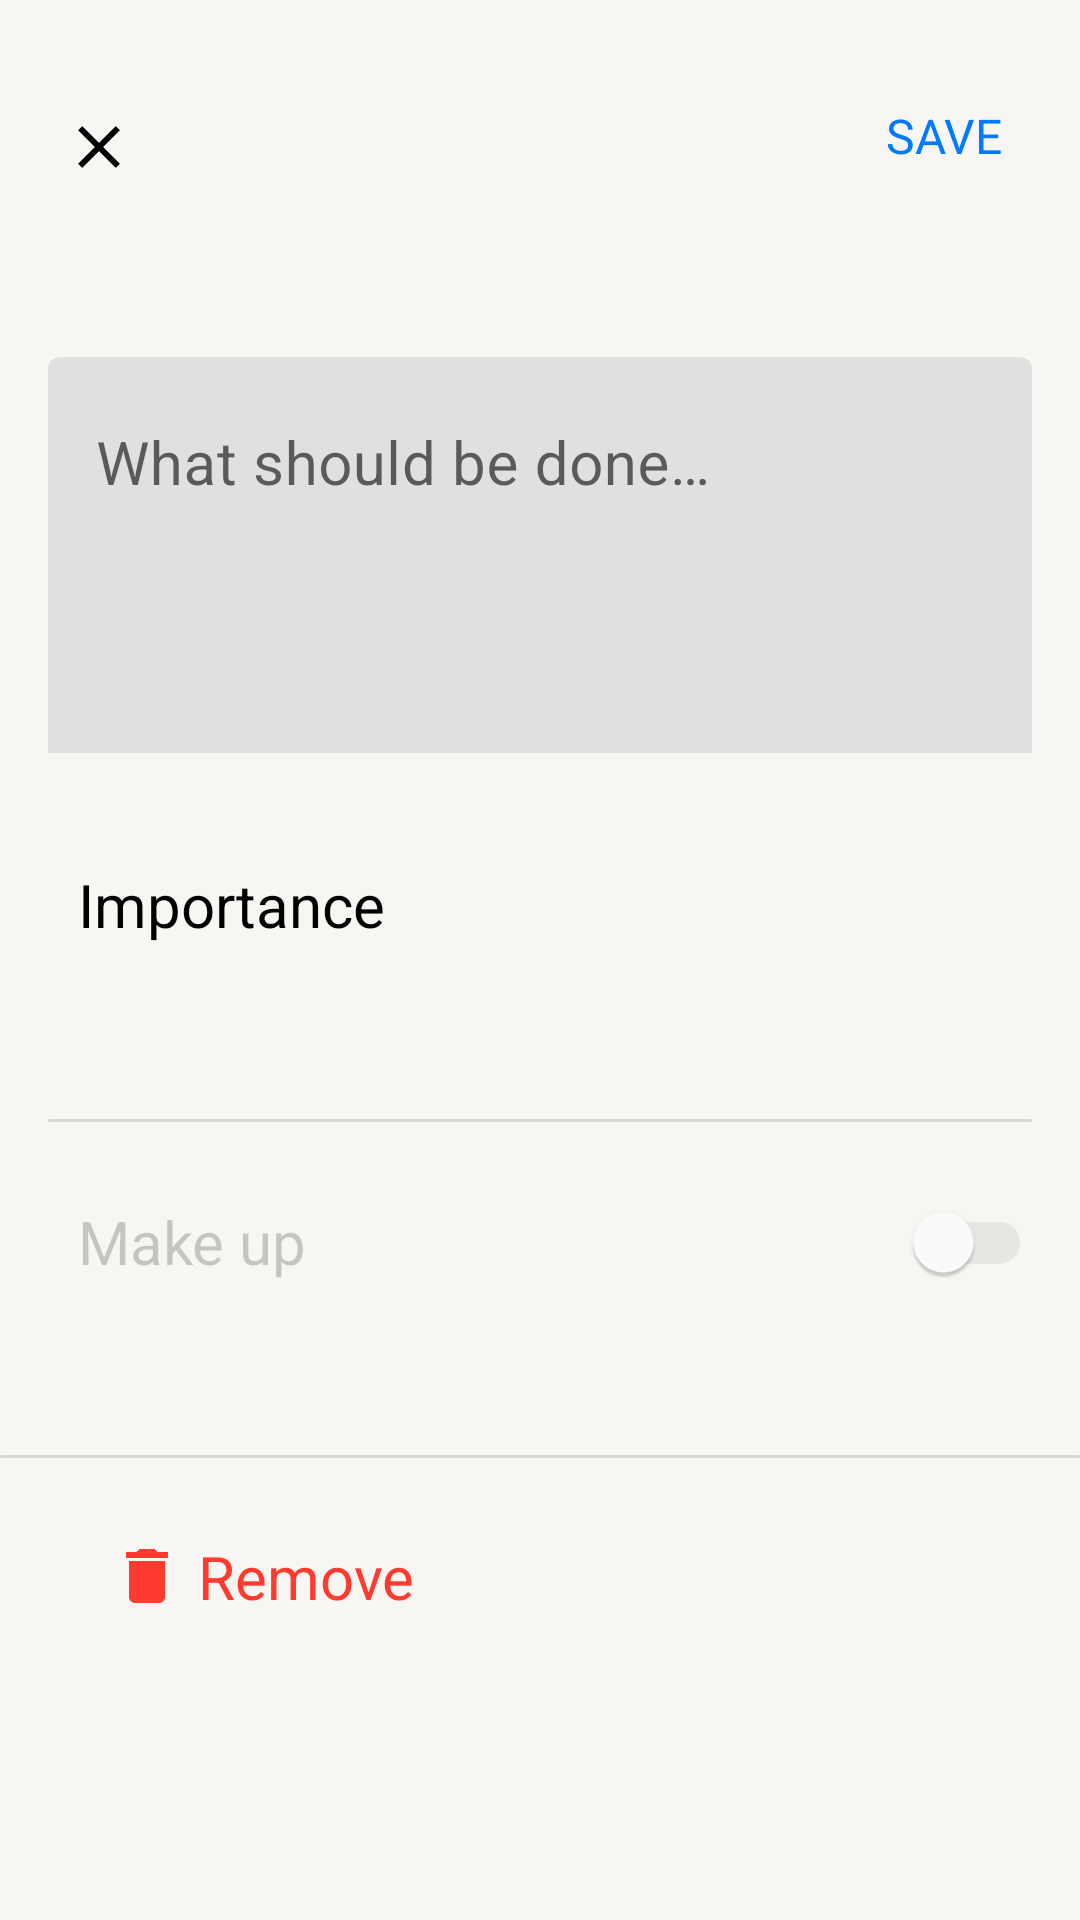

Here is an Android app screen rendered from its layout file. Give the layout XML and the strings, colors and styles it references.
<!-- AndroidManifest.xml: application theme Theme.ToDoApp -->
<!-- res/layout/fragment_edit_todo_item.xml -->
<?xml version="1.0" encoding="utf-8"?>
<androidx.coordinatorlayout.widget.CoordinatorLayout xmlns:android="http://schemas.android.com/apk/res/android"
    xmlns:app="http://schemas.android.com/apk/res-auto"
    xmlns:tools="http://schemas.android.com/tools"
    android:layout_width="match_parent"
    android:layout_height="match_parent"
    android:background="?attr/color_background_window">

    <include
        android:id="@+id/nav_bar"
        android:visibility="gone"
        layout="@layout/edit_item_nav_bar"
        android:layout_width="match_parent"
        android:layout_height="wrap_content"/>

    <ScrollView
        android:id="@+id/scroll_view"
        android:layout_width="match_parent"
        android:layout_height="match_parent">

        <androidx.constraintlayout.widget.ConstraintLayout
            android:layout_width="match_parent"
            android:layout_height="wrap_content"
            android:background="?attr/color_background_window"
            tools:context=".presentation.fragments.EditTodoItemFragment">

            <com.google.android.material.textview.MaterialTextView
                android:id="@+id/textView_last_change"
                style="@style/Widget.textViewSubhead"
                android:layout_width="0dp"

                android:layout_height="wrap_content"

                android:layout_marginVertical="10dp"
                tools:text="Последнее изменение - 12 апреля 2023"
                app:layout_constraintTop_toBottomOf="@id/imageView_cancel"
                app:layout_constraintEnd_toEndOf="@id/textInputLayout"
                app:layout_constraintStart_toStartOf="@id/textInputLayout" />

            <ImageView
                android:id="@+id/imageView_cancel"
                android:layout_width="wrap_content"
                android:layout_height="wrap_content"

                android:layout_marginVertical="32dp"

                android:background="?attr/selectableItemBackgroundBorderless"
                android:clickable="true"

                android:contentDescription="@string/cancel"

                android:padding="10dp"

                android:src="@drawable/ic_cancel"
                app:layout_constraintStart_toStartOf="@id/textInputLayout"
                app:layout_constraintTop_toTopOf="parent" />

            <com.google.android.material.textview.MaterialTextView
                android:id="@+id/textView_save"
                android:layout_width="wrap_content"
                android:layout_height="wrap_content"

                android:background="?attr/selectableItemBackground"

                android:clickable="true"
                android:contentDescription="@string/cancel"

                android:padding="10dp"

                android:text="@string/save"
                android:textAllCaps="true"

                android:textColor="@color/primary"

                android:textSize="16sp"
                app:layout_constraintBottom_toBottomOf="@id/imageView_cancel"
                app:layout_constraintEnd_toEndOf="@id/textInputLayout" />

            <com.google.android.material.textfield.TextInputLayout
                android:id="@+id/textInputLayout"
                style="@style/EditTextLayoutTaskInput"

                android:layout_width="match_parent"

                android:layout_height="wrap_content"
                android:layout_marginHorizontal="16dp"

                android:layout_marginTop="16dp"

                app:boxStrokeWidth="0dp"

                app:boxStrokeWidthFocused="0dp"
                app:layout_constraintEnd_toEndOf="parent"
                app:layout_constraintStart_toStartOf="parent"
                app:layout_constraintTop_toBottomOf="@id/textView_last_change">

                <com.google.android.material.textfield.TextInputEditText
                    android:id="@+id/editText_task"
                    style="@style/EditTextTaskInput"
                    android:layout_width="match_parent"

                    android:layout_height="wrap_content"
                    android:gravity="start|top"

                    android:hint="@string/what_should_be_done" />

            </com.google.android.material.textfield.TextInputLayout>

            <com.google.android.material.textview.MaterialTextView
                android:id="@+id/textView_importance"
                android:layout_width="wrap_content"

                android:layout_height="wrap_content"
                android:layout_marginTop="32dp"

                android:background="?attr/selectableItemBackground"

                android:clickable="true"
                android:paddingHorizontal="10dp"

                android:paddingVertical="5dp"
                android:text="@string/importance"
                app:layout_constraintStart_toStartOf="@+id/textInputLayout"
                app:layout_constraintTop_toBottomOf="@+id/textInputLayout" />

            <com.google.android.material.textview.MaterialTextView
                android:id="@+id/textView_selected_importance"
                style="@style/Widget.textViewSubhead"
                android:layout_width="wrap_content"

                android:layout_height="wrap_content"

                android:paddingHorizontal="10dp"
                android:paddingVertical="5dp"

                app:layout_constraintStart_toStartOf="@id/textView_importance"
                app:layout_constraintTop_toBottomOf="@id/textView_importance" />

            <View
                android:id="@+id/importance_separator"
                style="@style/Separator"
                android:layout_width="0dp"
                android:layout_margin="16dp"

                app:layout_constraintEnd_toEndOf="parent"
                app:layout_constraintStart_toStartOf="parent"
                app:layout_constraintTop_toBottomOf="@id/textView_selected_importance" />

            <androidx.appcompat.widget.LinearLayoutCompat
                android:id="@+id/linearLayout_make_up"
                android:layout_width="match_parent"

                android:layout_height="wrap_content"

                android:layout_margin="16dp"

                android:layout_marginTop="32dp"

                android:gravity="center"
                android:text="@string/importance"
                app:layout_constraintStart_toStartOf="@+id/importance_separator"
                app:layout_constraintTop_toBottomOf="@+id/importance_separator">

                <com.google.android.material.textview.MaterialTextView
                    android:id="@+id/textView_make_up"
                    android:layout_width="0dp"

                    android:layout_height="wrap_content"

                    android:layout_weight="1"

                    android:alpha="0.2"

                    android:padding="10dp"
                    android:text="@string/make_up"

                    app:layout_constraintStart_toStartOf="@+id/importance_separator"
                    app:layout_constraintTop_toBottomOf="@+id/importance_separator" />

                <com.google.android.material.switchmaterial.SwitchMaterial
                    android:id="@+id/switch_deadline"
                    android:layout_width="wrap_content"
                    android:layout_height="wrap_content"

                    android:checked="false"
                    app:thumbTint="@color/switch_thumb_color"

                    app:trackTint="@color/switch_track_color" />

            </androidx.appcompat.widget.LinearLayoutCompat>

            <com.google.android.material.textview.MaterialTextView
                android:id="@+id/textView_deadline"
                android:layout_width="wrap_content"
                android:layout_height="wrap_content"

                android:background="?attr/selectableItemBackground"

                android:clickable="true"
                android:paddingHorizontal="10dp"
                android:paddingVertical="2dp"

                android:textColor="@color/primary"
                android:visibility="invisible"

                app:layout_constraintStart_toStartOf="@id/linearLayout_make_up"
                app:layout_constraintTop_toBottomOf="@id/linearLayout_make_up" />

            <View
                android:id="@+id/remove_separator"
                style="@style/Separator"
                android:layout_width="0dp"
                android:layout_marginVertical="16dp"

                app:layout_constraintEnd_toEndOf="parent"
                app:layout_constraintStart_toStartOf="parent"
                app:layout_constraintTop_toBottomOf="@id/textView_deadline" />

            <com.google.android.material.textview.MaterialTextView
                android:id="@+id/textView_remove"

                android:layout_width="wrap_content"
                android:layout_height="wrap_content"

                android:layout_marginTop="16dp"
                android:drawableStart="@drawable/ic_remove"
                android:drawablePadding="10dp"

                android:background="?attr/selectableItemBackground"

                android:padding="10dp"
                android:text="@string/remove"

                android:textColor="@color/important_attention_text"
                app:layout_constraintStart_toStartOf="@+id/linearLayout_make_up"
                app:layout_constraintTop_toBottomOf="@+id/remove_separator" />

        </androidx.constraintlayout.widget.ConstraintLayout>

    </ScrollView>

</androidx.coordinatorlayout.widget.CoordinatorLayout>
<!-- res/layout/edit_item_nav_bar.xml (included above) -->
<?xml version="1.0" encoding="utf-8"?>
<androidx.constraintlayout.widget.ConstraintLayout xmlns:android="http://schemas.android.com/apk/res/android"
    android:layout_width="match_parent"
    android:layout_height="wrap_content"
    android:elevation="10dp"
    android:paddingBottom="16dp"
    android:background="?attr/nav_bar_background"
    xmlns:app="http://schemas.android.com/apk/res-auto">

    <ImageView
        android:id="@+id/imageView_cancel_in_naw_bar"
        android:layout_width="wrap_content"
        android:layout_height="wrap_content"

        android:padding="10dp"

        android:background="?attr/selectableItemBackgroundBorderless"
        android:clickable="true"

        android:layout_marginVertical="32dp"

        android:contentDescription="@string/cancel"

        android:layout_marginHorizontal="16dp"

        android:src="@drawable/ic_cancel"
        app:layout_constraintStart_toStartOf="parent"
        app:layout_constraintTop_toTopOf="parent" />

    <com.google.android.material.textview.MaterialTextView
        android:id="@+id/textView_save_in_nav_bar"
        android:layout_width="wrap_content"
        android:layout_height="wrap_content"

        android:layout_marginHorizontal="16dp"

        android:padding="10dp"

        android:background="?attr/selectableItemBackground"
        android:clickable="true"

        android:contentDescription="@string/cancel"

        android:text="@string/save"
        android:textAllCaps="true"

        android:textColor="@color/primary"

        android:textSize="16sp"
        app:layout_constraintBottom_toBottomOf="@id/imageView_cancel_in_naw_bar"
        app:layout_constraintEnd_toEndOf="parent" />

</androidx.constraintlayout.widget.ConstraintLayout>
<!-- resources referenced by this layout -->
<resources>
  <color name="important_attention_text">#FF3B30</color>
  <color name="primary">#007AFF</color>
  <!-- drawable ic_cancel (drawable) -->
  <vector xmlns:android="http://schemas.android.com/apk/res/android"
      android:width="14dp"
      android:height="14dp"
      android:viewportWidth="14"
      android:viewportHeight="14">
    <path
        android:pathData="M13.984,1.422L8.406,7L13.984,12.578L12.578,13.984L7,8.406L1.422,13.984L0.016,12.578L5.594,7L0.016,1.422L1.422,0.016L7,5.594L12.578,0.016L13.984,1.422Z"
        android:fillColor="?attr/white_button_color"/>
  </vector>
  <!-- drawable ic_remove (drawable) -->
  <vector xmlns:android="http://schemas.android.com/apk/res/android"
      android:width="14dp"
      android:height="18dp"
      android:viewportWidth="14"
      android:viewportHeight="18">
    <path
        android:pathData="M13.984,0.984V3H0.016V0.984H3.484L4.516,0H9.484L10.516,0.984H13.984ZM1,15.984V3.984H13V15.984C13,16.516 12.797,16.984 12.391,17.391C11.984,17.797 11.516,18 10.984,18H3.016C2.484,18 2.016,17.797 1.609,17.391C1.203,16.984 1,16.516 1,15.984Z"
        android:fillColor="@color/important_attention_text"/>
  </vector>
  <string name="cancel">Cancel</string>
  <string name="importance">Importance</string>
  <string name="make_up">Make up</string>
  <string name="remove">Remove</string>
  <string name="save">Save</string>
  <string name="what_should_be_done">What should be done…</string>
  <style name="EditTextLayoutTaskInput">
          <item name="android:background">@drawable/edit_text_tasks_input_background_light</item>
      </style>
  <style name="EditTextTaskInput">
          <item name="android:background">@drawable/edit_text_tasks_input_background_light</item>
          <item name="android:minLines">4</item>
          <item name="android:inputType">textMultiLine</item>
          <item name="android:scrollbars">vertical</item>
      </style>
  <style name="Separator">
          <item name="android:layout_height">1dp</item>
          <item name="android:layout_width">match_parent</item>
          <item name="android:background">@drawable/separator_light</item>
      </style>
  <style name="Widget.textViewSubhead" parent="Widget.MaterialComponents.TextView">
          <item name="android:textColor">@color/text_color_for_light_subhead</item>
      </style>
  <!-- drawable separator_light (drawable) -->
  <?xml version="1.0" encoding="utf-8"?>
  <shape xmlns:android="http://schemas.android.com/apk/res/android">
      <corners android:radius="10dp" />
      <solid android:color="@color/separator_light" />
  </shape>
  <color name="text_color_for_light_subhead">#30000000</color>
  <color name="light_background">#F7F6F2</color>
  <color name="text_color_for_light">#000000</color>
  <color name="checkbox_color_light">#20000000</color>
  <color name="cancel_button_light">#000000</color>
  <color name="switch_track_activated_color_light">#30007AFF</color>
  <color name="switch_track_color_unchecked_light">#10000000</color>
  <color name="todo_item_date_text_color_light">#30000000</color>
  <color name="separator_light">#20000000</color>
</resources>
